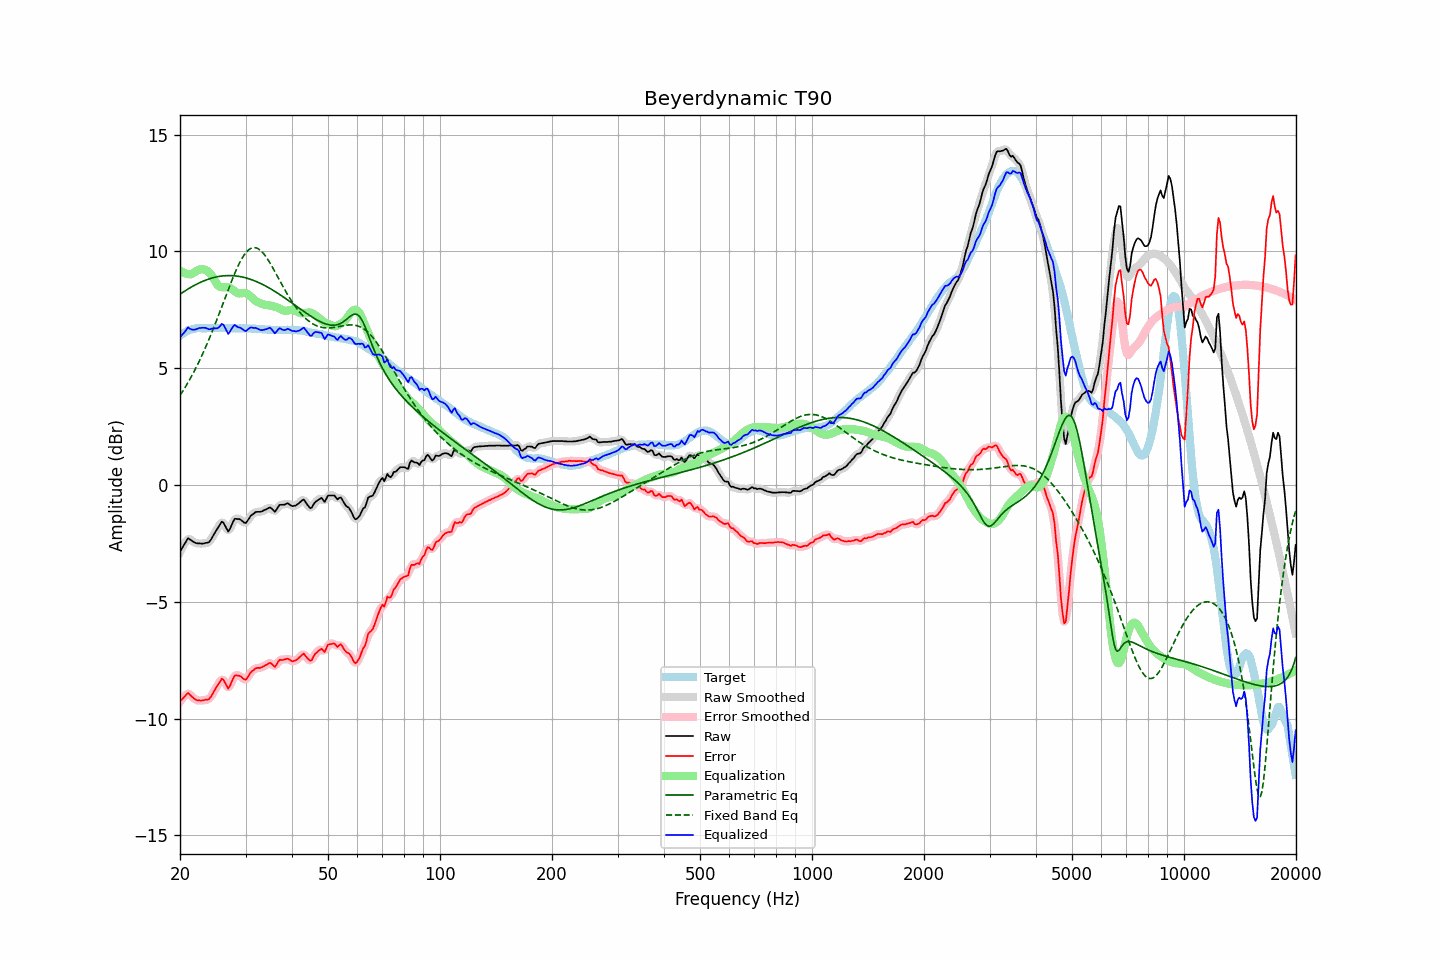

The table this chart was drawn from, first rows:
frequency, raw, error, smoothed, error_smoothed, equalization, parametric_eq, fixed_band_eq, equalized_raw, equalized_smoothed, target
20.00, -2.85, -9.26, -2.87, -9.27, 9.19, 8.17, 3.84, 6.34, 6.32, 6.40
20.20, -2.73, -9.19, -2.72, -9.17, 9.14, 8.22, 3.94, 6.41, 6.42, 6.45
20.40, -2.61, -9.11, -2.59, -9.09, 9.10, 8.26, 4.05, 6.49, 6.51, 6.50
20.61, -2.51, -9.04, -2.49, -9.03, 9.07, 8.31, 4.16, 6.56, 6.58, 6.53
20.81, -2.38, -8.96, -2.38, -8.96, 9.04, 8.35, 4.27, 6.66, 6.66, 6.58
21.02, -2.27, -8.90, -2.32, -8.93, 9.03, 8.39, 4.39, 6.76, 6.71, 6.62
21.23, -2.32, -8.97, -2.31, -8.96, 9.02, 8.44, 4.51, 6.70, 6.71, 6.64
21.44, -2.37, -9.03, -2.35, -9.02, 9.03, 8.48, 4.64, 6.66, 6.67, 6.66
21.66, -2.41, -9.09, -2.41, -9.09, 9.07, 8.51, 4.76, 6.65, 6.65, 6.68
21.87, -2.46, -9.15, -2.45, -9.15, 9.11, 8.55, 4.89, 6.66, 6.66, 6.69
22.09, -2.48, -9.20, -2.48, -9.19, 9.15, 8.59, 5.03, 6.67, 6.67, 6.71
22.31, -2.49, -9.22, -2.49, -9.21, 9.19, 8.62, 5.17, 6.70, 6.70, 6.72
22.54, -2.49, -9.22, -2.50, -9.22, 9.22, 8.66, 5.31, 6.72, 6.72, 6.72
22.76, -2.50, -9.23, -2.50, -9.22, 9.24, 8.69, 5.45, 6.73, 6.73, 6.72
22.99, -2.50, -9.22, -2.50, -9.21, 9.24, 8.72, 5.60, 6.73, 6.74, 6.71
23.22, -2.49, -9.21, -2.49, -9.21, 9.23, 8.75, 5.75, 6.73, 6.74, 6.71
23.45, -2.47, -9.19, -2.49, -9.20, 9.20, 8.77, 5.91, 6.73, 6.72, 6.71
23.69, -2.46, -9.19, -2.47, -9.19, 9.17, 8.80, 6.07, 6.70, 6.70, 6.72
23.92, -2.44, -9.16, -2.43, -9.15, 9.11, 8.82, 6.23, 6.67, 6.68, 6.72
24.16, -2.36, -9.08, -2.36, -9.08, 9.04, 8.84, 6.40, 6.67, 6.68, 6.72
24.40, -2.24, -8.97, -2.25, -8.97, 8.94, 8.86, 6.57, 6.70, 6.69, 6.73
24.65, -2.13, -8.85, -2.13, -8.85, 8.83, 8.88, 6.74, 6.71, 6.70, 6.72
24.89, -2.00, -8.72, -2.01, -8.73, 8.71, 8.90, 6.92, 6.71, 6.70, 6.72
25.14, -1.89, -8.61, -1.89, -8.62, 8.60, 8.91, 7.09, 6.71, 6.71, 6.72
25.39, -1.78, -8.51, -1.77, -8.50, 8.52, 8.93, 7.27, 6.74, 6.76, 6.73
25.65, -1.68, -8.41, -1.66, -8.39, 8.48, 8.94, 7.45, 6.81, 6.82, 6.73
25.91, -1.57, -8.29, -1.60, -8.33, 8.47, 8.95, 7.64, 6.90, 6.86, 6.72
26.16, -1.61, -8.33, -1.62, -8.35, 8.47, 8.96, 7.82, 6.86, 6.85, 6.72
26.43, -1.73, -8.45, -1.74, -8.46, 8.47, 8.96, 8.00, 6.74, 6.74, 6.72
26.69, -1.86, -8.59, -1.87, -8.59, 8.47, 8.97, 8.18, 6.61, 6.60, 6.72
26.96, -1.99, -8.71, -1.93, -8.65, 8.46, 8.97, 8.37, 6.47, 6.54, 6.72
27.23, -1.89, -8.61, -1.88, -8.60, 8.44, 8.97, 8.54, 6.56, 6.56, 6.72
27.50, -1.73, -8.45, -1.74, -8.46, 8.41, 8.97, 8.72, 6.68, 6.67, 6.72
27.77, -1.57, -8.28, -1.58, -8.29, 8.36, 8.96, 8.89, 6.78, 6.78, 6.71
28.05, -1.44, -8.16, -1.48, -8.19, 8.30, 8.96, 9.06, 6.86, 6.82, 6.71
28.33, -1.44, -8.15, -1.44, -8.14, 8.25, 8.95, 9.21, 6.80, 6.81, 6.70
28.62, -1.45, -8.16, -1.44, -8.14, 8.21, 8.94, 9.36, 6.76, 6.78, 6.70
28.90, -1.45, -8.17, -1.46, -8.17, 8.20, 8.93, 9.51, 6.75, 6.74, 6.71
29.19, -1.49, -8.20, -1.50, -8.21, 8.21, 8.92, 9.64, 6.71, 6.70, 6.70
29.48, -1.56, -8.27, -1.56, -8.27, 8.22, 8.90, 9.75, 6.67, 6.66, 6.71
29.78, -1.61, -8.32, -1.60, -8.31, 8.23, 8.89, 9.86, 6.61, 6.62, 6.70
30.08, -1.62, -8.34, -1.60, -8.30, 8.22, 8.87, 9.95, 6.59, 6.62, 6.71
30.38, -1.53, -8.23, -1.53, -8.23, 8.18, 8.85, 10.03, 6.66, 6.65, 6.70
30.68, -1.42, -8.13, -1.43, -8.13, 8.13, 8.83, 10.09, 6.71, 6.70, 6.70
30.99, -1.32, -8.02, -1.33, -8.03, 8.07, 8.80, 10.13, 6.75, 6.73, 6.70
31.30, -1.27, -7.96, -1.26, -7.95, 8.00, 8.78, 10.16, 6.74, 6.74, 6.69
31.61, -1.21, -7.91, -1.20, -7.89, 7.94, 8.75, 10.17, 6.73, 6.74, 6.69
31.93, -1.16, -7.85, -1.17, -7.86, 7.89, 8.73, 10.16, 6.73, 6.72, 6.69
32.24, -1.14, -7.83, -1.15, -7.83, 7.84, 8.70, 10.14, 6.70, 6.70, 6.68
32.57, -1.14, -7.83, -1.14, -7.82, 7.81, 8.67, 10.10, 6.67, 6.67, 6.68
32.89, -1.14, -7.83, -1.14, -7.82, 7.78, 8.64, 10.05, 6.64, 6.65, 6.68
33.22, -1.12, -7.80, -1.12, -7.79, 7.75, 8.60, 9.98, 6.63, 6.64, 6.67
33.55, -1.08, -7.76, -1.09, -7.76, 7.73, 8.57, 9.91, 6.65, 6.64, 6.67
33.89, -1.05, -7.72, -1.06, -7.72, 7.71, 8.53, 9.82, 6.66, 6.66, 6.66
34.23, -1.02, -7.69, -1.01, -7.67, 7.71, 8.49, 9.72, 6.68, 6.69, 6.66
34.57, -0.98, -7.64, -0.98, -7.64, 7.70, 8.46, 9.62, 6.71, 6.72, 6.65
34.92, -0.95, -7.61, -0.98, -7.63, 7.69, 8.42, 9.50, 6.73, 6.71, 6.65
35.27, -1.00, -7.65, -1.02, -7.66, 7.67, 8.38, 9.39, 6.67, 6.65, 6.64
35.62, -1.07, -7.72, -1.08, -7.72, 7.66, 8.33, 9.27, 6.58, 6.58, 6.64
35.97, -1.14, -7.78, -1.09, -7.73, 7.64, 8.29, 9.14, 6.50, 6.55, 6.64
... 635 more rows
